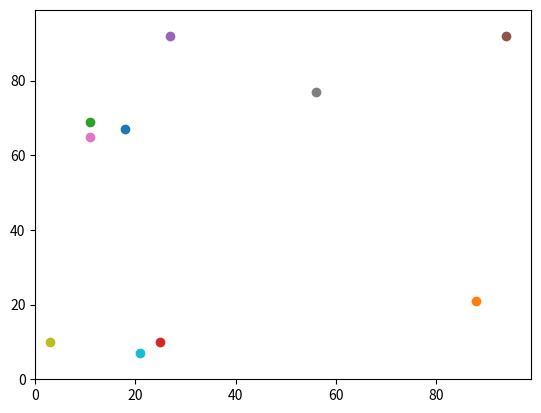

This chart was generated by the following Python code:
# Import statements
import random
import operator
import matplotlib.pyplot as plt
import time

# Setting the seed of the random module
random.seed(42)

# Define function for pythagorean distance
def distance_between(agents_row_a, agents_row_b):
    return ((agents_row_a[0] - agents_row_b[0])**2 + (agents_row_a[1] - agents_row_b[1])**2)**0.5


# Add number of agents
num_of_agents = 10
num_of_iterations = 100

# Initialising empty agent coordinates list
agents = []

# Filling agent coordinate list
for i in range(num_of_agents):
    agents.append([random.randint(0, 99), random.randint(0, 99)])  # Add one set of coordinates to the list

print(agents)

# Space size constraint
space = 100
# Random movement for agent coordinates
# Loop through every movement instance
for i in range(num_of_iterations):
    # Loop through every agent in the agents list
    for k in range(num_of_agents):
        # Create random movement for y coordinate
        # Implementing Torus space by adding modulo of the space constraint, agents placed to other side if wandering off
        if random.random() < 0.5:
            agents[k][0] = (agents[k][0] + 1) % space
        else:
            agents[k][0] = (agents[k][0] - 1) % space
        # Create random movement for x coordinate
        if random.random() < 0.5:
            agents[k][1] = (agents[k][1] + 1) % space
        else:
            agents[k][1] = (agents[k][1] - 1) % space

# # Calculate Euclidean distance between points
start = time.process_time()  # Timing of distance starts
for i in range(len(agents)):
    for j in range(i+1, len(agents), 1):
        print('Distance between agents', i, 'and', j, 'is:', distance_between(agents[i], agents[j]))
end = time.process_time()  # Timing of distance ends
print('Time of distance function:', str(end - start))
# distance = distance_between(agents[0], agents[1])
# print(distance)

# Print the maximum of the two lists by the first element
print('The maximum of elements by y coordinates:', max(agents))

# Print the maximum of the two lists by the second element
print('The maximum of elements by x coordinates: ', max(agents, key=operator.itemgetter(1)))

# Plotting the random points
plt.ylim(0, 99)  # Height limit of figure
plt.xlim(0, 99)  # Width limit of figure
# Add points recursively
for i in range(num_of_agents):
    plt.scatter(agents[i][1], agents[i][0])
plt.show()  # Show figure
